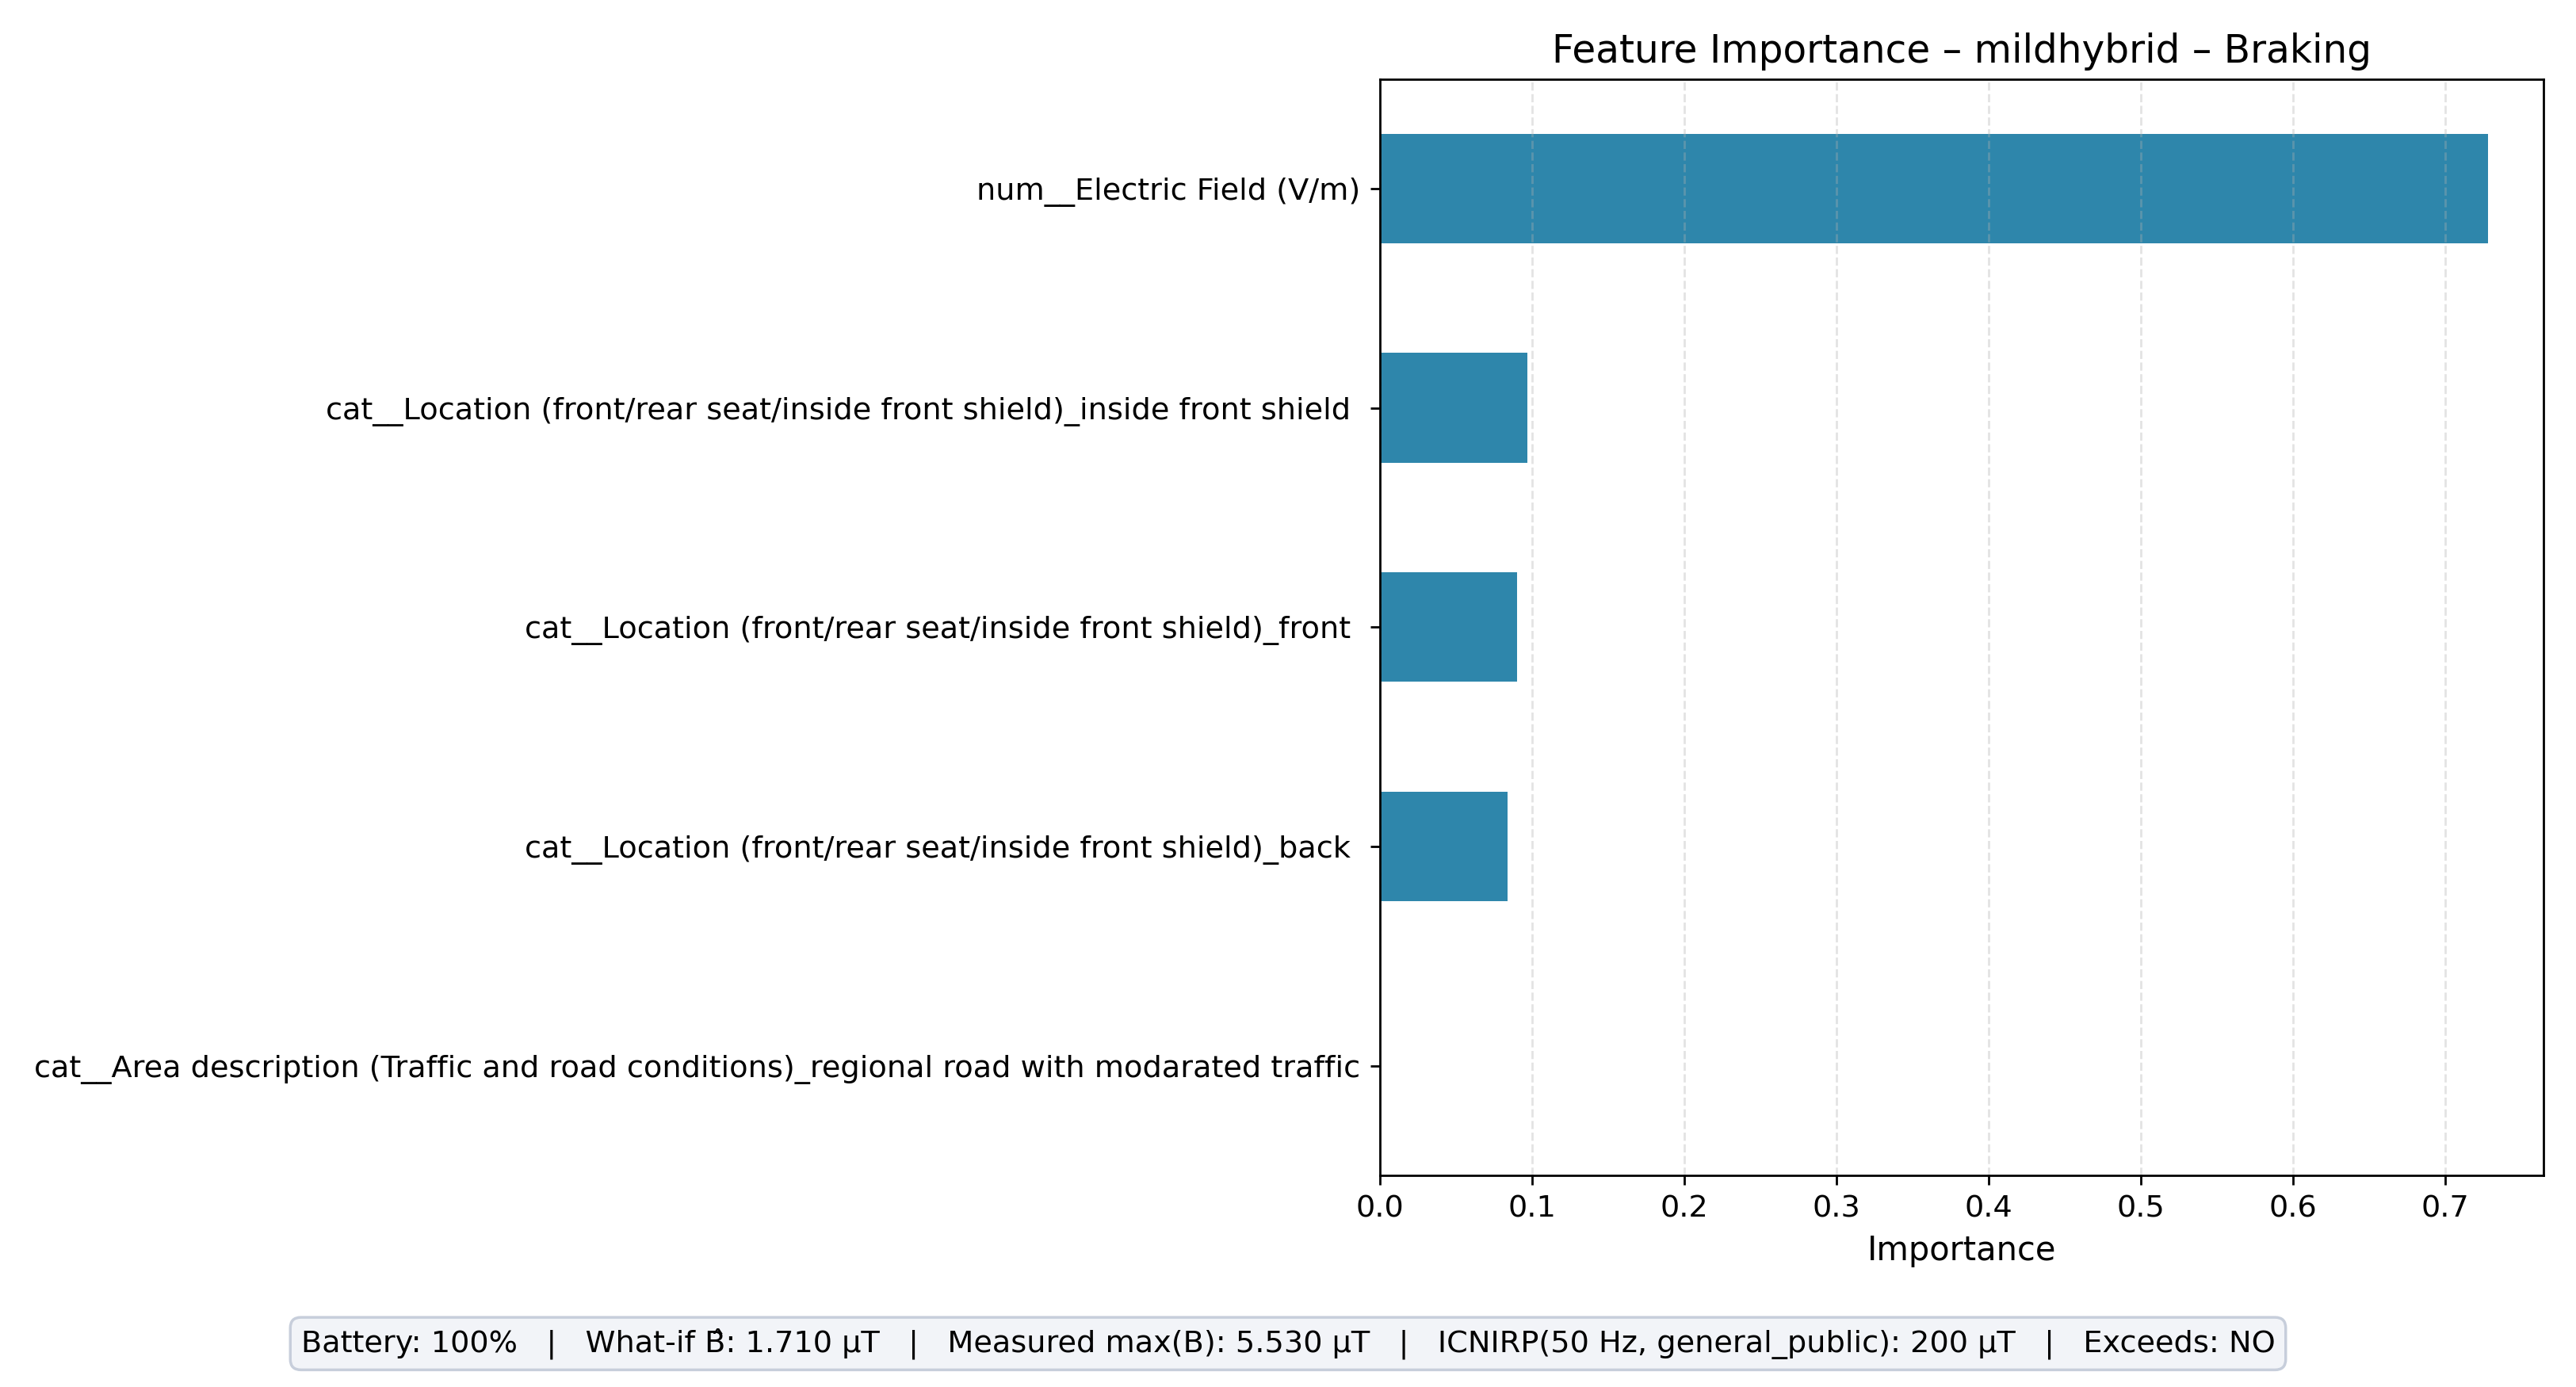

The table this chart was drawn from, first rows:
feature, importance
num__Electric Field (V/m), 0.7282
cat__Location (front/rear seat/inside fr…, 0.09724
cat__Location (front/rear seat/inside fr…, 0.09023
cat__Location (front/rear seat/inside fr…, 0.08432
cat__Area description (Traffic and road …, 0.0
